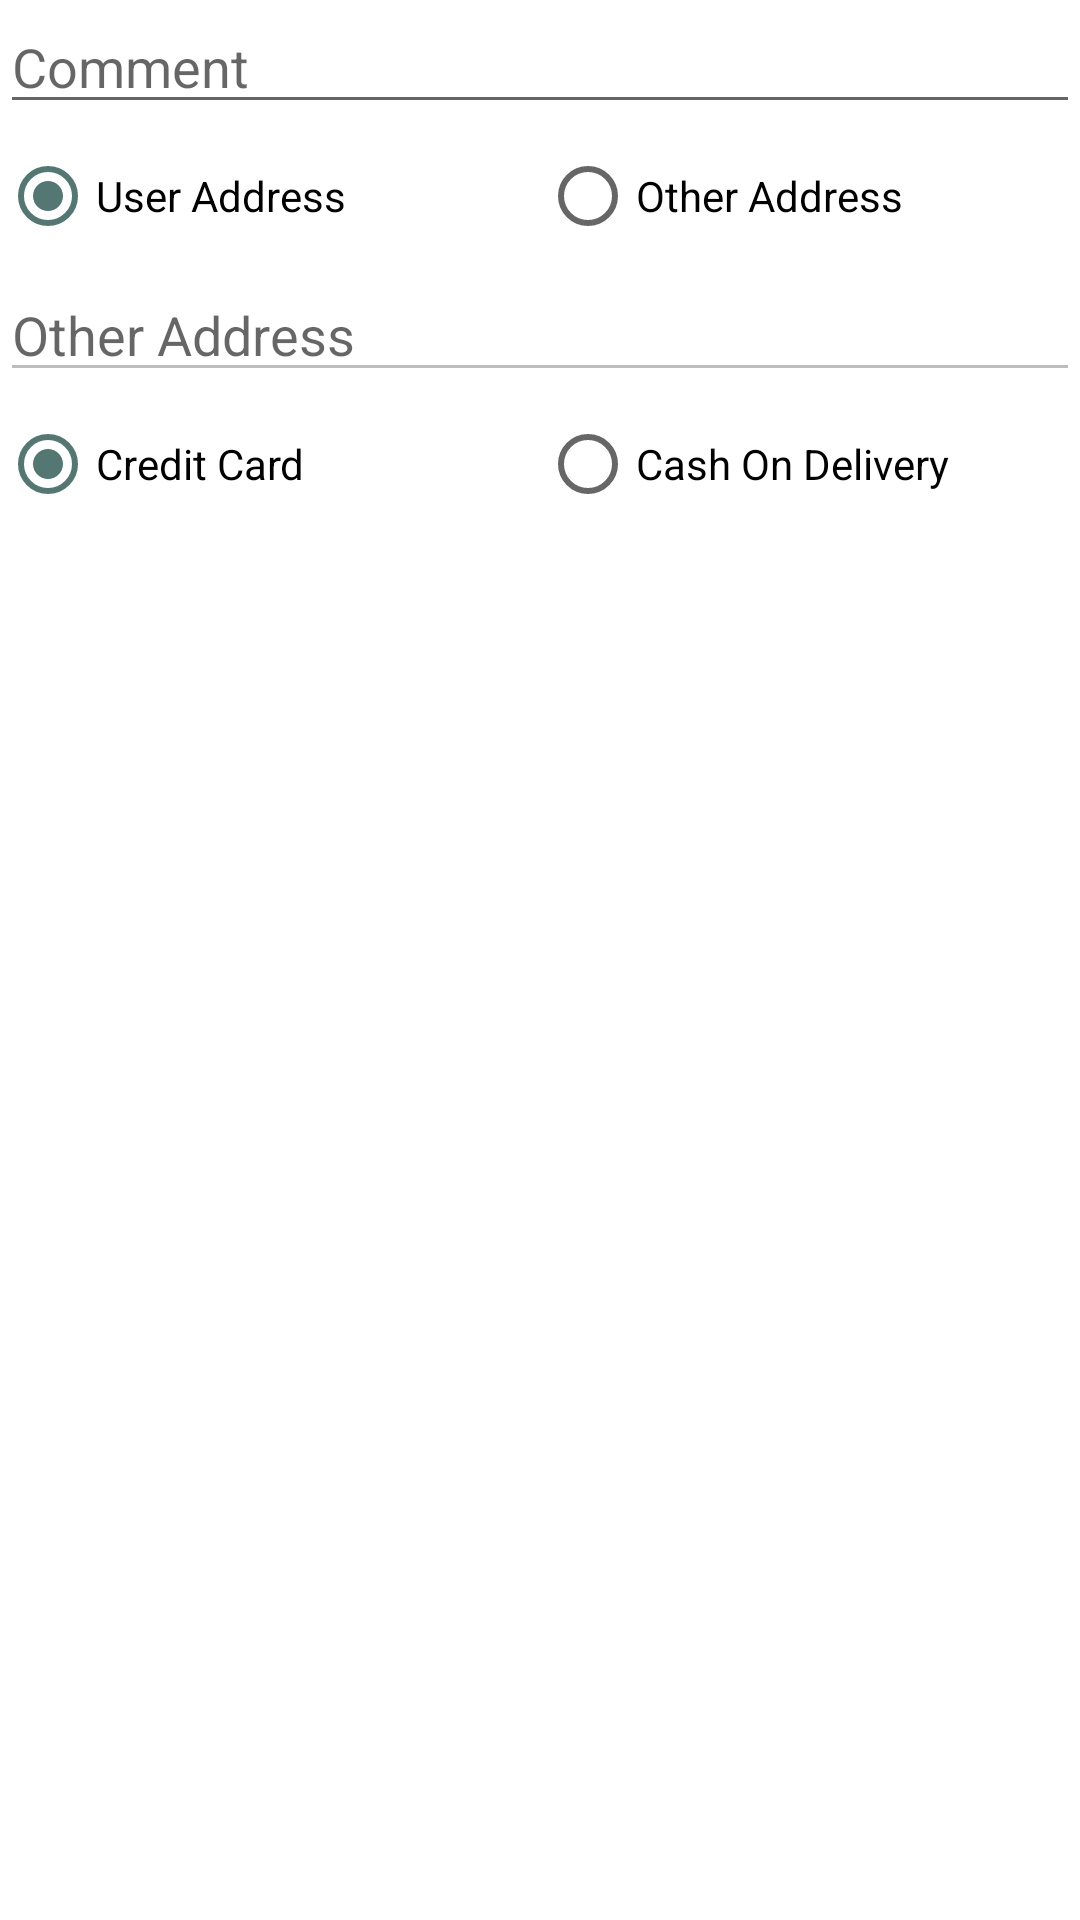

This screen was rendered from an Android layout file. Write that file and the resources it references.
<!-- AndroidManifest.xml: application theme Theme.MyApplication -->
<!-- res/layout/submit_order_layout.xml -->
<?xml version="1.0" encoding="utf-8"?>
<LinearLayout
    xmlns:android="http://schemas.android.com/apk/res/android"
    xmlns:app="http://schemas.android.com/apk/res-auto"
    android:orientation="vertical"
    android:background="@color/colorWhite"
    android:layout_width="match_parent"
    android:layout_height="wrap_content">

    <EditText
        android:id="@+id/edt_comment"
        android:layout_width="match_parent"
        android:layout_height="wrap_content"
        android:hint="@string/comment"/>
    <RadioGroup
        android:orientation="horizontal"
        android:layout_width="match_parent"
        android:layout_height="wrap_content"
        android:weightSum="2">

        <RadioButton
            android:id="@+id/rdi_user_address"
            android:layout_width="match_parent"
            android:layout_height="wrap_content"
            android:layout_weight="1"
            android:checked="true"
            android:text="@string/user_address"/>

        <RadioButton
            android:id="@+id/rdi_other_address"
            android:layout_width="match_parent"
            android:layout_height="wrap_content"
            android:layout_weight="1"
            android:text="@string/other_address"/>

    </RadioGroup>

    <EditText
        android:id="@+id/edt_other_address"
        android:layout_width="match_parent"
        android:layout_height="wrap_content"
        android:enabled="false"
        android:hint="@string/other_address"/>

    <RadioGroup
        android:orientation="horizontal"
        android:layout_width="match_parent"
        android:layout_height="wrap_content"
        android:weightSum="2">

        <RadioButton
            android:id="@+id/rdi_credit_card"
            android:layout_width="match_parent"
            android:layout_height="wrap_content"
            android:layout_weight="1"
            android:checked="true"
            android:text="@string/credit_card"/>

        <RadioButton
            android:id="@+id/rdi_cod"
            android:layout_width="match_parent"
            android:layout_height="wrap_content"
            android:layout_weight="1"
            android:text="@string/cash_on_delivery"/>

    </RadioGroup>
</LinearLayout>
<!-- resources referenced by this layout -->
<resources>
  <color name="colorWhite">#FFFFFF</color>
  <string name="cash_on_delivery">Cash On Delivery</string>
  <string name="comment">Comment</string>
  <string name="credit_card">Credit Card</string>
  <string name="other_address">Other Address</string>
  <string name="user_address">User Address</string>
  <style name="Theme.MyApplication" parent="Theme.MaterialComponents.DayNight.DarkActionBar">
          
          <item name="colorPrimary">@color/purple_500</item>
          <item name="colorPrimaryVariant">@color/purple_700</item>
          <item name="colorOnPrimary">@color/white</item>
          
          <item name="colorSecondary">@color/teal_200</item>
          <item name="colorSecondaryVariant">@color/teal_700</item>
          <item name="colorOnSecondary">@color/black</item>
          
          <item name="android:statusBarColor" tools:targetApi="l">?attr/colorPrimaryVariant</item>
          
      </style>
  <color name="purple_500">#8E8E8E</color>
  <color name="purple_700">#8E8E8E</color>
  <color name="white">#FFFFFFFF</color>
  <color name="teal_200">#547773</color>
  <color name="teal_700">#FF018786</color>
  <color name="black">#FF000000</color>
</resources>
